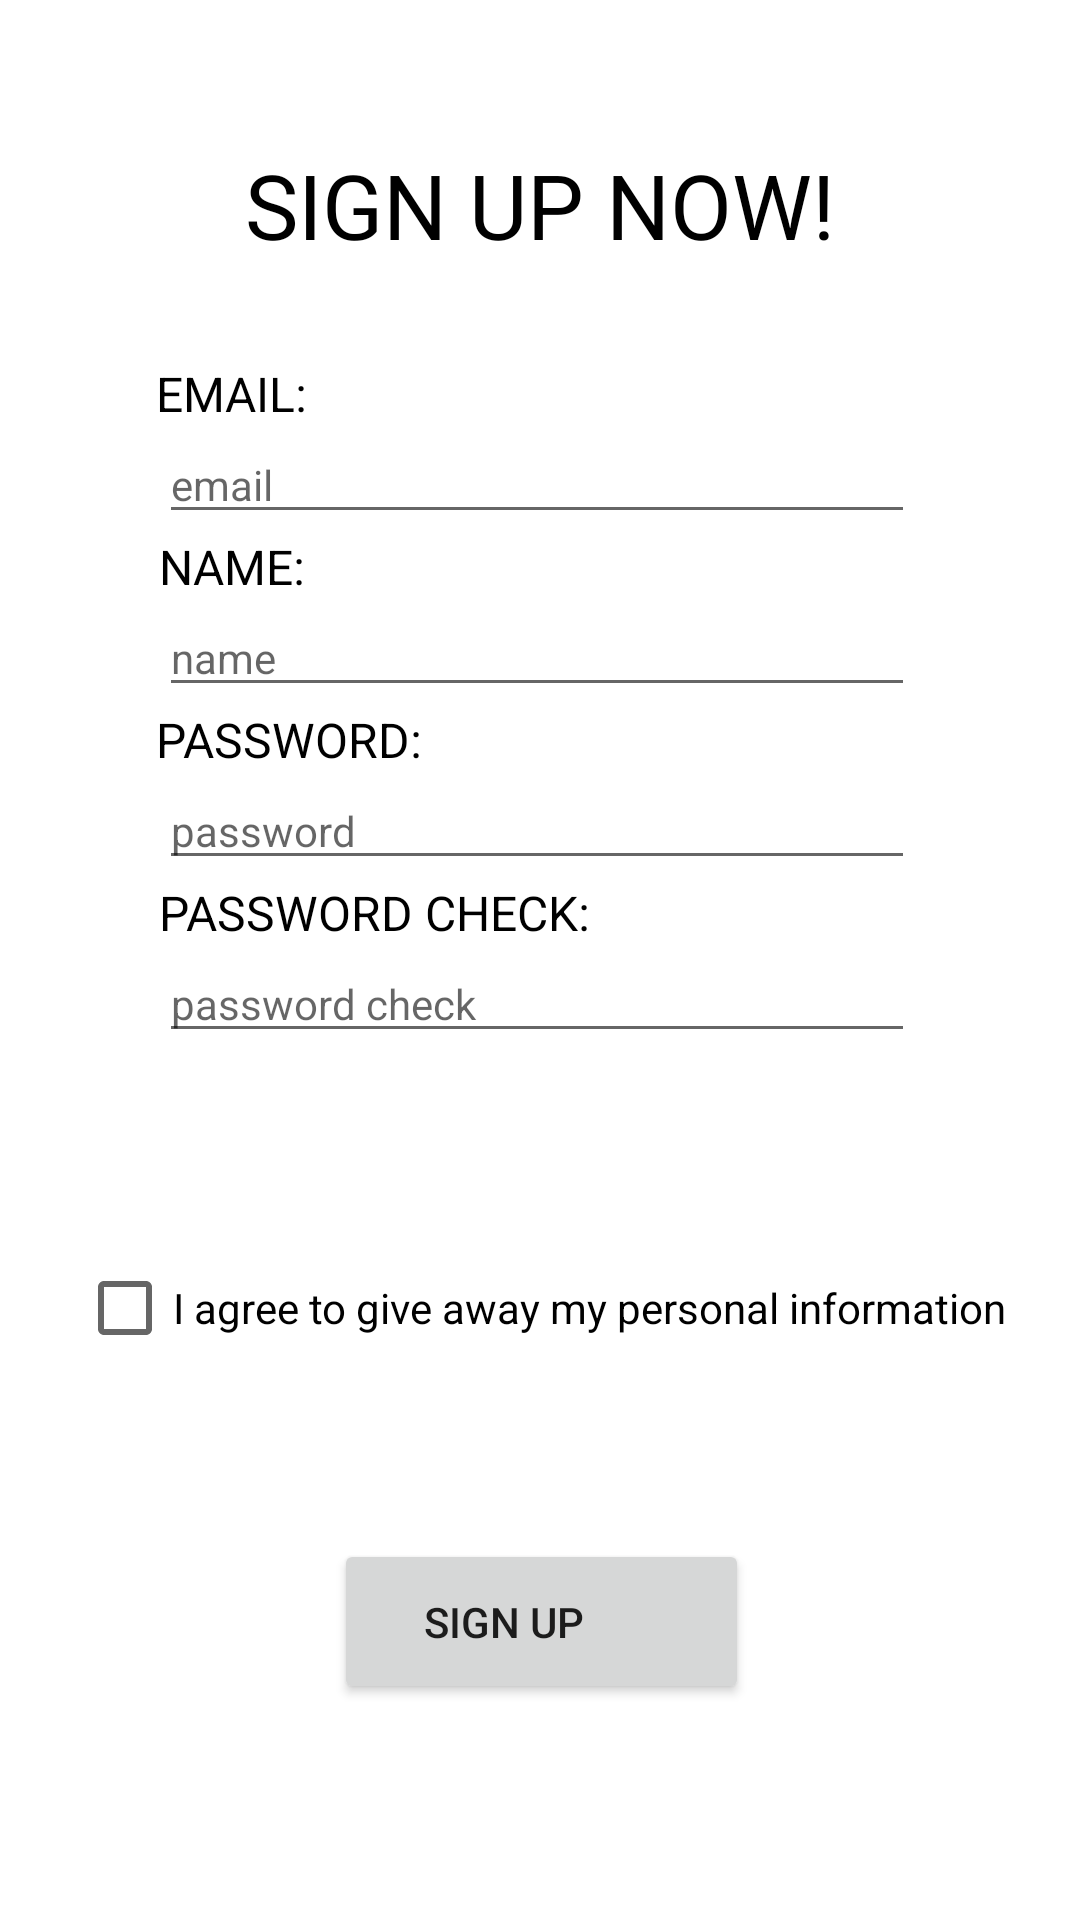

Reconstruct the res/layout file that produces this screen, plus the resources it refers to.
<!-- AndroidManifest.xml: application theme Theme.PhoKimchiPower -->
<!-- res/layout/activity_signup.xml -->
<?xml version="1.0" encoding="utf-8"?>
<androidx.constraintlayout.widget.ConstraintLayout xmlns:android="http://schemas.android.com/apk/res/android"
    xmlns:app="http://schemas.android.com/apk/res-auto"
    xmlns:tools="http://schemas.android.com/tools"
    android:layout_width="match_parent"
    android:layout_height="match_parent"
    tools:context=".SignupActivity">

    <TextView
        android:id="@+id/textView8"
        android:layout_width="252dp"
        android:layout_height="wrap_content"
        android:layout_marginEnd="8dp"
        android:text="@string/password_check_EditText_signup"
        android:textColor="#000000"
        android:textSize="16sp"
        app:layout_constraintEnd_toEndOf="parent"
        app:layout_constraintHorizontal_bias="0.53"
        app:layout_constraintStart_toStartOf="parent"
        app:layout_constraintTop_toBottomOf="@+id/password_signup"
        tools:text="@string/password_check_PlainText_signup" />

    <EditText
        android:id="@+id/password_check_signup"
        android:layout_width="252dp"
        android:layout_height="wrap_content"
        android:ems="13"
        android:hint="@string/password_check_hint"
        android:inputType="textPersonName"
        android:textSize="14sp"
        app:layout_constraintEnd_toEndOf="parent"
        app:layout_constraintHorizontal_bias="0.49"
        app:layout_constraintStart_toStartOf="parent"
        app:layout_constraintTop_toBottomOf="@+id/textView8" />

    <EditText
        android:id="@+id/password_signup"
        android:layout_width="252dp"
        android:layout_height="wrap_content"
        android:ems="13"
        android:hint="@string/password_hint"
        android:inputType="textPersonName"
        android:textSize="14sp"
        app:layout_constraintEnd_toEndOf="parent"
        app:layout_constraintHorizontal_bias="0.49"
        app:layout_constraintStart_toStartOf="parent"
        app:layout_constraintTop_toBottomOf="@+id/textView7" />

    <EditText
        android:id="@+id/name_signup"
        android:layout_width="252dp"
        android:layout_height="wrap_content"
        android:ems="13"
        android:hint="@string/name_hint"
        android:inputType="textPersonName"
        android:textSize="14sp"
        app:layout_constraintEnd_toEndOf="parent"
        app:layout_constraintHorizontal_bias="0.49"
        app:layout_constraintStart_toStartOf="parent"
        app:layout_constraintTop_toBottomOf="@+id/textView6" />

    <TextView
        android:id="@+id/textView6"
        android:layout_width="252dp"
        android:layout_height="wrap_content"
        android:layout_marginEnd="8dp"
        android:text="@string/name_signup"
        android:textColor="#000000"
        android:textSize="16sp"
        app:layout_constraintEnd_toEndOf="parent"
        app:layout_constraintHorizontal_bias="0.53"
        app:layout_constraintStart_toStartOf="parent"
        app:layout_constraintTop_toBottomOf="@+id/email_signup"
        tools:text="@string/name_signup" />

    <EditText
        android:id="@+id/email_signup"
        android:layout_width="252dp"
        android:layout_height="wrap_content"
        android:layout_marginBottom="4dp"
        android:ems="13"
        android:hint="@string/email_hint"
        android:inputType="textPersonName"
        android:textSize="14sp"
        app:layout_constraintBottom_toTopOf="@+id/textView6"
        app:layout_constraintEnd_toEndOf="parent"
        app:layout_constraintHorizontal_bias="0.49"
        app:layout_constraintStart_toStartOf="parent"
        app:layout_constraintTop_toBottomOf="@+id/textView2" />

    <TextView
        android:id="@+id/textView2"
        android:layout_width="252dp"
        android:layout_height="wrap_content"
        android:layout_marginTop="32dp"
        android:layout_marginEnd="8dp"
        android:text="@string/email_signup"
        android:textColor="#000000"
        android:textSize="16sp"
        app:layout_constraintEnd_toEndOf="parent"
        app:layout_constraintHorizontal_bias="0.52"
        app:layout_constraintStart_toStartOf="parent"
        app:layout_constraintTop_toBottomOf="@+id/textView"
        tools:text="@string/email_signup" />

    <TextView
        android:id="@+id/textView7"
        android:layout_width="252dp"
        android:layout_height="wrap_content"
        android:layout_marginEnd="8dp"
        android:text="@string/password_signup"
        android:textColor="#000000"
        android:textSize="16sp"
        app:layout_constraintEnd_toEndOf="parent"
        app:layout_constraintHorizontal_bias="0.52"
        app:layout_constraintStart_toStartOf="parent"
        app:layout_constraintTop_toBottomOf="@+id/name_signup"
        tools:text="@string/password_signup" />

    <TextView
        android:id="@+id/textView"
        android:layout_width="wrap_content"
        android:layout_height="wrap_content"
        android:text="@string/signupTitle_signup"
        android:textColor="#000000"
        android:textSize="30sp"
        app:layout_constraintBottom_toBottomOf="parent"
        app:layout_constraintEnd_toEndOf="parent"
        app:layout_constraintHorizontal_bias="0.500"
        app:layout_constraintStart_toStartOf="parent"
        app:layout_constraintTop_toTopOf="parent"
        app:layout_constraintVertical_bias="0.080" />

    <CheckBox
        android:id="@+id/agreement_signup"
        android:layout_width="wrap_content"
        android:layout_height="wrap_content"
        android:layout_marginTop="20dp"
        android:layout_marginBottom="12dp"
        android:text="@string/terms_signup"
        app:layout_constraintBottom_toTopOf="@+id/signupButton_signup"
        app:layout_constraintEnd_toEndOf="parent"
        app:layout_constraintHorizontal_bias="0.51"
        app:layout_constraintStart_toStartOf="parent"
        app:layout_constraintTop_toBottomOf="@+id/password_check_signup" />

    <Button
        android:id="@+id/signupButton_signup"
        android:layout_width="wrap_content"
        android:layout_height="wrap_content"
        android:layout_marginBottom="72dp"
        android:lineSpacingExtra="18sp"
        android:paddingLeft="30dp"
        android:paddingTop="18dp"
        android:paddingRight="55dp"
        android:paddingBottom="18dp"
        android:text="@string/signupButton_signup"
        app:cornerRadius="7dp"
        app:layout_constraintBottom_toBottomOf="parent"
        app:layout_constraintEnd_toEndOf="parent"
        app:layout_constraintHorizontal_bias="0.502"
        app:layout_constraintStart_toStartOf="parent"
        app:strokeColor="#6B6767"
        app:strokeWidth="1dp" />

</androidx.constraintlayout.widget.ConstraintLayout>
<!-- resources referenced by this layout -->
<resources>
  <string name="email_hint">email</string>
  <string name="email_signup">EMAIL:</string>
  <string name="name_hint">name</string>
  <string name="name_signup">NAME:</string>
  <string name="password_check_EditText_signup">PASSWORD CHECK:</string>
  <string name="password_check_PlainText_signup">PASSWORD CHECK:</string>
  <string name="password_check_hint">password check</string>
  <string name="password_hint">password</string>
  <string name="password_signup">PASSWORD:</string>
  <string name="signupButton_signup">SIGN UP</string>
  <string name="signupTitle_signup">SIGN UP NOW!</string>
  <string name="terms_signup">I agree to give away my personal information</string>
  <style name="Theme.PhoKimchiPower" parent="Theme.MaterialComponents.DayNight.NoActionBar">
          
          <item name="colorPrimary">@color/purple_500</item>
          <item name="colorPrimaryVariant">@color/purple_700</item>
          <item name="colorOnPrimary">@color/white</item>
          
          <item name="colorSecondary">@color/teal_200</item>
          <item name="colorSecondaryVariant">@color/teal_700</item>
          <item name="colorOnSecondary">@color/black</item>
          
          <item name="android:statusBarColor" tools:targetApi="l">?attr/colorPrimaryVariant</item>
          
      </style>
  <!-- not gathered from this repository: default colours our renderer supplied (Android Studio template values) -->
  <color name="purple_500">#FF6200EE</color>
  <color name="purple_700">#FF3700B3</color>
  <color name="teal_200">#FF03DAC5</color>
  <color name="teal_700">#FF018786</color>
  <color name="black">#FF000000</color>
  <color name="white">#FFFFFFFF</color>
</resources>
